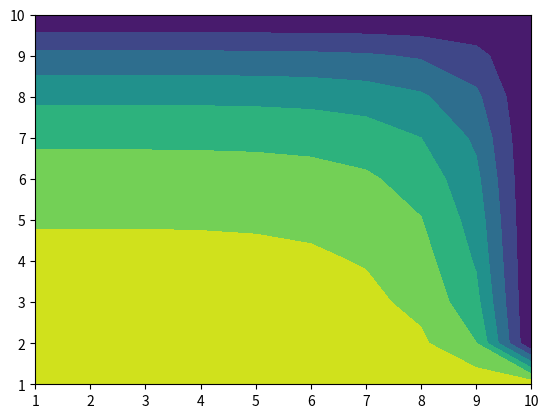

Reproduce this figure in Python.
# -*- coding: utf-8 -*-
"""
Created on Fri Dec 20 18:46:38 2019

[redacted]
"""

'''
# 2D Diffusion
import numpy as np
import matplotlib.pyplot as plt
n = 10 # x direction
m = 10 # y direction
f1 = np.zeros((n,m),dtype=float)
f2 = np.zeros((n,m),dtype=float)
f3 = np.zeros((n,m),dtype=float)
f4 = np.zeros((n,m),dtype=float)
rho = np.zeros((n,m),dtype=float)
feq = np.zeros((n),dtype=float)
x = np.zeros((n),dtype=float)
y = np.zeros((m),dtype=float)
dx = 1
dy=dx
dt = 1
x[0] =0
y[0] = 0
for i in range(1,n):
    x[i] = x[i-1]+dx
    y[i] = y[i-1]+dy
    
csq = dx*dx/(dt*dt)
alpha = 0.25  # diffusion coefficient
omega = 1/(2*alpha/(dt*csq)+0.5) # relaxation time/factor

mstep = 100 # total number of time steps
xaxis = np.linspace(1,m,m)
yaxis = np.linspace(1,n,n)

for j in range(0,m):
    for i in range(0,n):
        rho[i,j]=1
for j in range(0,m):
    for i in range(0,n):
        f1[i,j]=0.25*rho[i,j]
        f2[i,j]=0.25*rho[i,j]
        f3[i,j]=0.25*rho[i,j]
        f4[i,j]=0.25*rho[i,j]
        
for kk in range(1,mstep):
    for j in range(0,m):
        for i in range(0,n):
            feq=0.25*rho[i,j]
            f1[i,j]=omega*feq+(1-omega)*f1[i,j]
            f2[i,j]=omega*feq+(1-omega)*f2[i,j]
            f3[i,j]=omega*feq+(1-omega)*f3[i,j]
            f4[i,j]=omega*feq+(1-omega)*f4[i,j]
    for j in range(0,m):
        for i in range(0,n):
            f1[n-i-1,j] = f1[n-i-2,j]
            f2[n-i-2,j] = f2[n-i-1,j]
    for j in range(1,m):
        for i in range(0,n):
            f3[i,m-j-1] = f3[i,m-j-2]
            f4[i,m-j-2] = f4[i,m-j-1]
    for j in range(1,m):
        f1[0,j] = 0.5 - f2[0,j]
        f3[0,j] = 0.5 - f4[0,j]
        f1[n-1,j] = 0
        f2[n-1,j] = 0
        f3[n-1,j] = 0
        f4[n-1,j] = 0
    for i in range(1,n):
        f1[i,m-1] = 0
        f2[i,m-1] = 0
        f3[i,m-1] = 0
        f4[i,m-1] = 0
        f1[i,0] = f1[i,1]
        f2[i,0] = f2[i,1]
        f3[i,0] = f3[i,1]
        f4[i,0] = f4[i,1]
    for j in range(0,m):
        for i in range(0,n):
            rho[i,j] = f1[i,j]+f2[i,j]+f3[i,j]+f4[i,j]
        
plt.plot(xaxis,rho[:,1])
plt.grid()
plt.figure()
plt.plot(yaxis,rho[1,:])
plt.grid()
'''

# 2D Advection Diffusion

import numpy as np
import matplotlib.pyplot as plt
n = 10 # x direction
m = 10 # y direction
f1 = np.zeros((n,m),dtype=float)
f2 = np.zeros((n,m),dtype=float)
f3 = np.zeros((n,m),dtype=float)
f4 = np.zeros((n,m),dtype=float)
rho = np.zeros((n,m),dtype=float)
x = np.zeros((n),dtype=float)
y = np.zeros((m),dtype=float)
dx = 1
u = 0.1
v =0.2
dy=dx
dt = 1
x[0] =0
y[0] = 0
for i in range(1,n):
    x[i] = x[i-1]+dx
    y[i] = y[i-1]+dy
    
    
ck = dx/dt
csq = ck*ck
alpha = 0.25  # diffusion coefficient
omega = 1/(2*alpha/(dt*csq)+0.5) # relaxation time/factor

mstep = 1000 # total number of time steps
xaxis = np.linspace(1,m,m)
yaxis = np.linspace(1,n,n)

for j in range(0,m):
    for i in range(0,n):
        rho[i,j]=1
for j in range(0,m):
    for i in range(0,n):
        f1[i,j]=0.25*rho[i,j]
        f2[i,j]=0.25*rho[i,j]
        f3[i,j]=0.25*rho[i,j]
        f4[i,j]=0.25*rho[i,j]
        

for kk in range(1,mstep):
    for j in range(0,m):
        for i in range(0,n):
            feq1=0.25*rho[i,j] * (1+2*(u/ck))
            feq2=0.25*rho[i,j] * (1-(2*u/ck))
            feq3=0.25*rho[i,j] * (1+2*(v/ck))
            feq4=0.25*rho[i,j] * (1-(2*v/ck))
            f1[i,j]=omega*feq1+(1-omega)*f1[i,j]
            f2[i,j]=omega*feq2+(1-omega)*f2[i,j]
            f3[i,j]=omega*feq3+(1-omega)*f3[i,j]
            f4[i,j]=omega*feq4+(1-omega)*f4[i,j]
    for j in range(0,m):
        for i in range(1,n):
            f1[n-i,j] = f1[n-i-1,j]
            f2[i-1,j] = f2[i,j]
    for i in range(0,n):
        for j in range(1,m):
            f3[i,m-j] = f3[i,m-j-1]
            f4[i,j-1] = f4[i,j]
    for j in range(1,m):
        f1[0,j] = 0.5 - f2[0,j]
        f3[0,j] = 0.5 - f4[0,j]
        f1[n-1,j] = 0
        f2[n-1,j] = 0
        f3[n-1,j] = 0
        f4[n-1,j] = 0
    for i in range(1,n):
        f1[i,m-1] = 0
        f2[i,m-1] = 0
        f3[i,m-1] = 0
        f4[i,m-1] = 0
        f1[i,0] = f1[i,1]
        f2[i,0] = f2[i,1]
        f3[i,0] = f3[i,1]
        f4[i,0] = f4[i,1]
    for j in range(0,m):
        for i in range(0,n):
            rho[i,j] = f1[i,j]+f2[i,j]+f3[i,j]+f4[i,j]

        
#plt.plot(xaxis,rho[:,1])
#plt.grid()
#plt.figure()
#plt.plot(yaxis,rho[1,:])
#plt.grid()

plt.figure()
X,Y = np.meshgrid(xaxis,yaxis)
cp = plt.contourf(X, Y, rho)